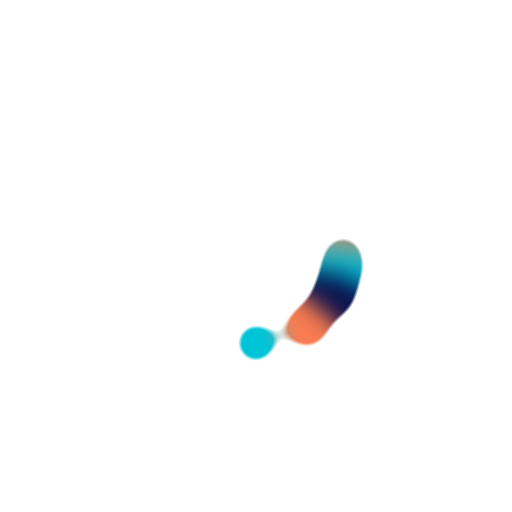
t = 0.00 s
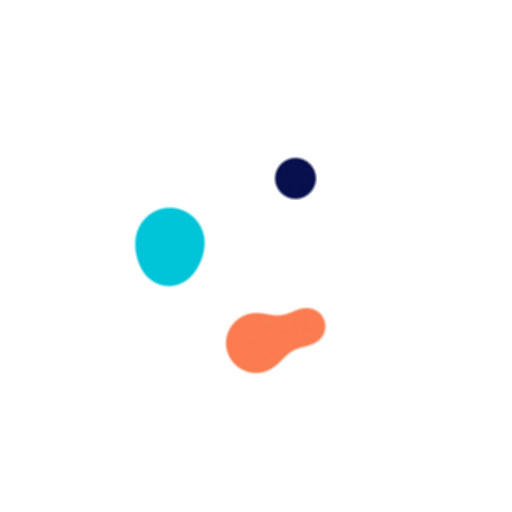
t = 1.00 s
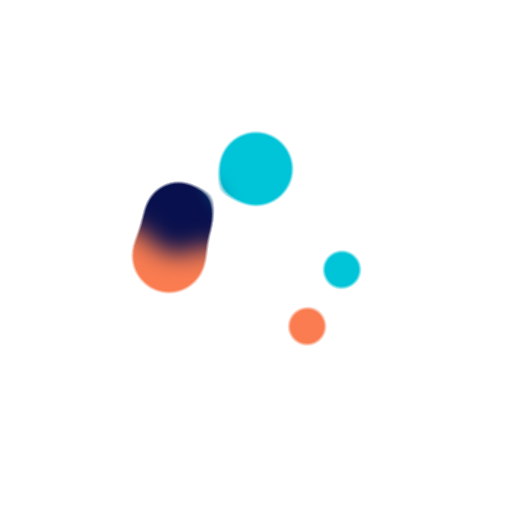
t = 2.00 s
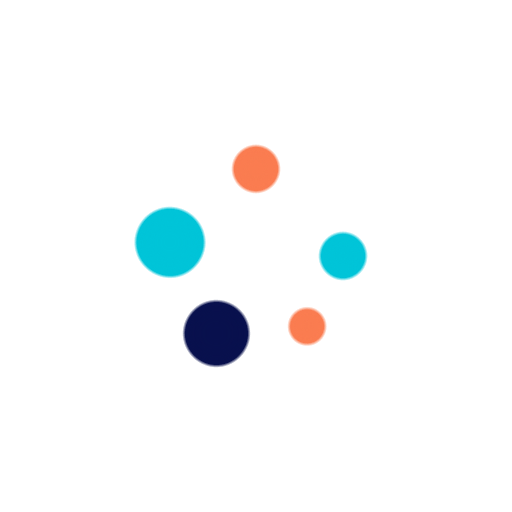
t = 3.00 s

The animated SVG that drew these frames (rendered in a browser with its animation timeline set to each time). Animation: 10 SMIL elements (animate=5,animateTransform=5); one cycle of 4.00 s, repeats indefinitely.

<svg xmlns="http://www.w3.org/2000/svg" xmlns:xlink="http://www.w3.org/1999/xlink" style="margin: auto;  display: block;" width="200px" height="200px" viewBox="0 0 100 100" preserveAspectRatio="xMidYMid">
            <defs>
              <filter id="ldio-c8a936qdhg4-filter" x="-100%" y="-100%" width="300%" height="300%" color-interpolation-filters="sRGB">
                <feGaussianBlur in="SourceGraphic" stdDeviation="2.4000000000000004"></feGaussianBlur>
                <feComponentTransfer result="cutoff">
                  <feFuncA type="table" tableValues="0 0 0 0 0 0 1 1 1 1 1"></feFuncA>
                </feComponentTransfer>
              </filter>
            </defs>
            <g filter="url(#ldio-c8a936qdhg4-filter)"><g transform="translate(50 50)">
            <g transform="rotate(50.3993)">
              <circle cx="17" cy="0" r="5.54398" fill="#fa7c50">
                <animate attributeName="r" keyTimes="0;0.5;1" values="3.5999999999999996;8.399999999999999;3.5999999999999996" dur="4s" repeatCount="indefinite" begin="-0.25s"></animate>
              </circle>
              <animateTransform attributeName="transform" type="rotate" keyTimes="0;1" values="0;360" dur="4s" repeatCount="indefinite" begin="0s"></animateTransform>
            </g>
            </g><g transform="translate(50 50)">
            <g transform="rotate(109.799)">
              <circle cx="17" cy="0" r="7.24796" fill="#00c4d8">
                <animate attributeName="r" keyTimes="0;0.5;1" values="3.5999999999999996;8.399999999999999;3.5999999999999996" dur="2s" repeatCount="indefinite" begin="-0.2s"></animate>
              </circle>
              <animateTransform attributeName="transform" type="rotate" keyTimes="0;1" values="0;360" dur="2s" repeatCount="indefinite" begin="-0.05s"></animateTransform>
            </g>
            </g><g transform="translate(50 50)">
            <g transform="rotate(178.206)">
              <circle cx="17" cy="0" r="8.08783" fill="#08104d">
                <animate attributeName="r" keyTimes="0;0.5;1" values="3.5999999999999996;8.399999999999999;3.5999999999999996" dur="1.3333333333333333s" repeatCount="indefinite" begin="-0.15s"></animate>
              </circle>
              <animateTransform attributeName="transform" type="rotate" keyTimes="0;1" values="0;360" dur="1.3333333333333333s" repeatCount="indefinite" begin="-0.1s"></animateTransform>
            </g>
            </g><g transform="translate(50 50)">
            <g transform="rotate(255.597)">
              <circle cx="17" cy="0" r="6.86408" fill="#fa7c50">
                <animate attributeName="r" keyTimes="0;0.5;1" values="3.5999999999999996;8.399999999999999;3.5999999999999996" dur="1s" repeatCount="indefinite" begin="-0.1s"></animate>
              </circle>
              <animateTransform attributeName="transform" type="rotate" keyTimes="0;1" values="0;360" dur="1s" repeatCount="indefinite" begin="-0.15s"></animateTransform>
            </g>
            </g><g transform="translate(50 50)">
            <g transform="rotate(341.996)">
              <circle cx="17" cy="0" r="5.8801" fill="#00c4d8">
                <animate attributeName="r" keyTimes="0;0.5;1" values="3.5999999999999996;8.399999999999999;3.5999999999999996" dur="0.8s" repeatCount="indefinite" begin="-0.05s"></animate>
              </circle>
              <animateTransform attributeName="transform" type="rotate" keyTimes="0;1" values="0;360" dur="0.8s" repeatCount="indefinite" begin="-0.2s"></animateTransform>
            </g>
            </g></g>
            </svg>
      